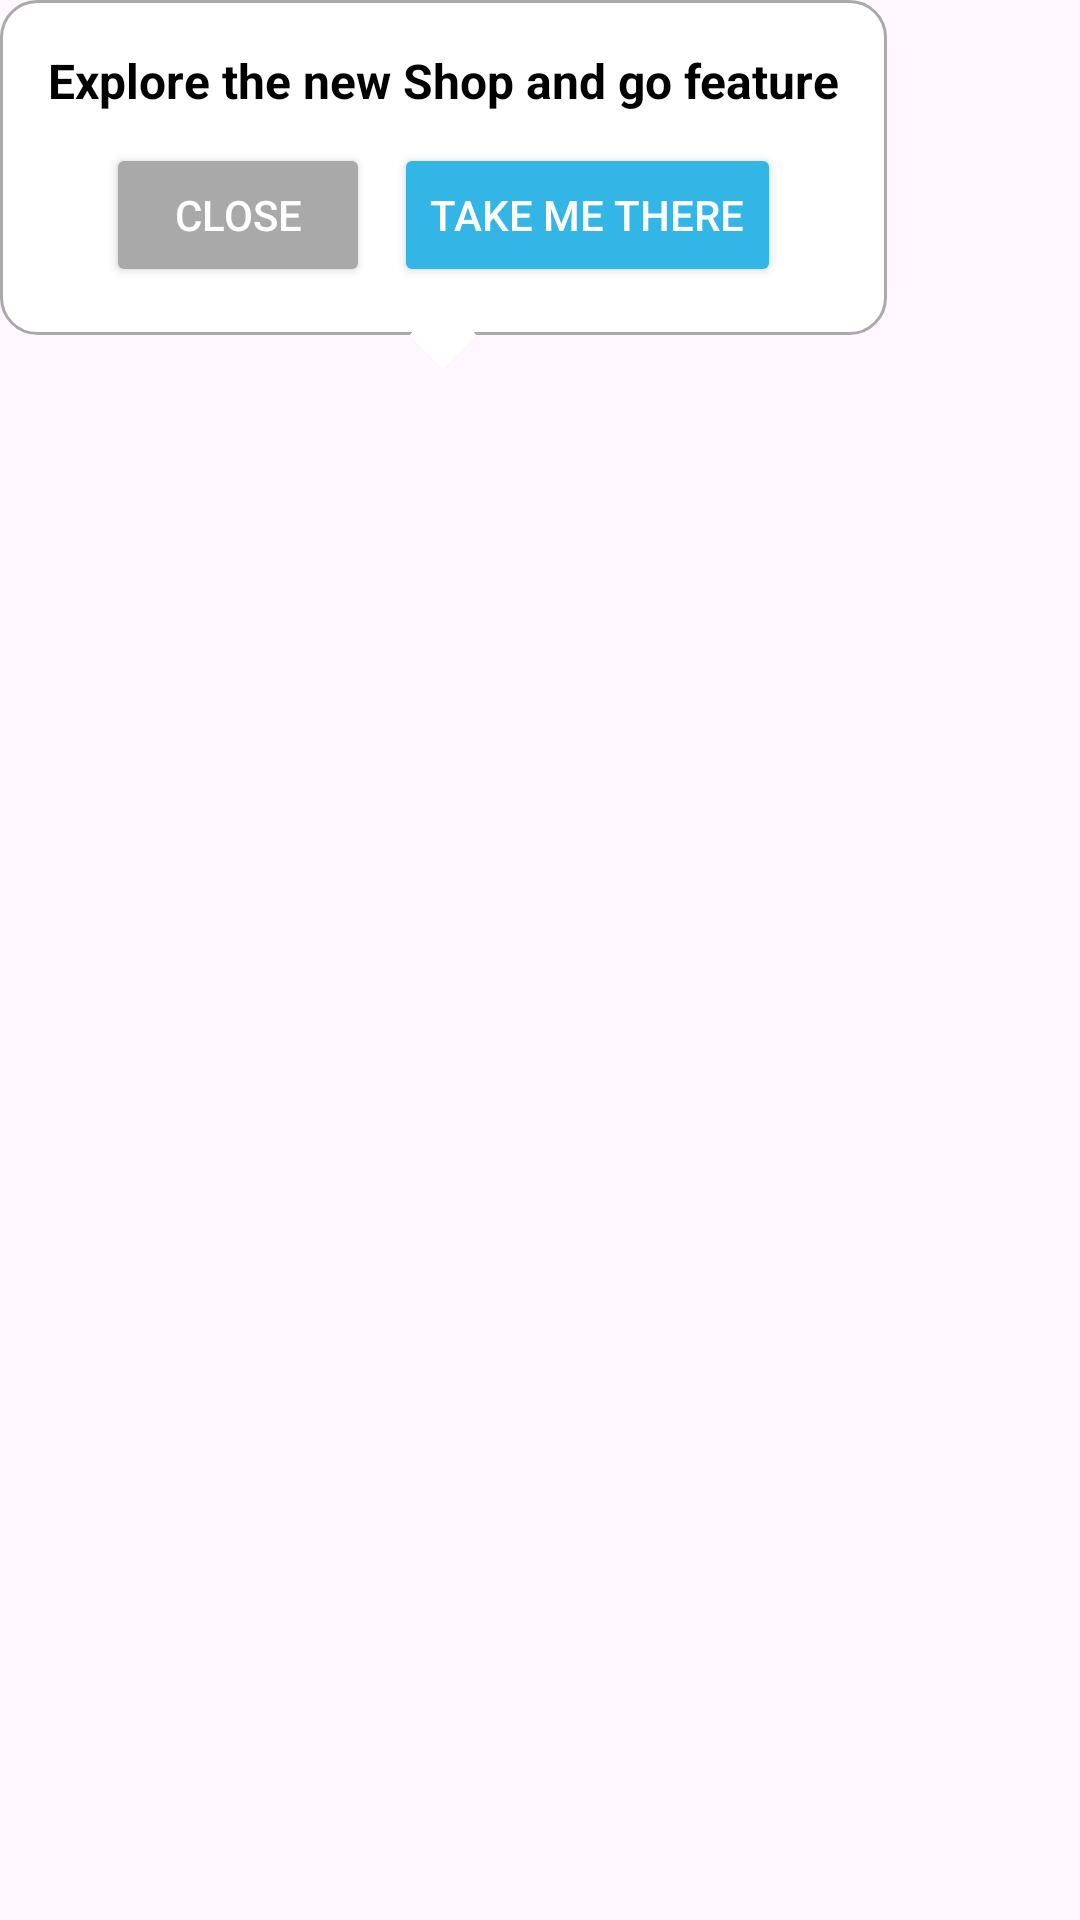

The Android layout XML behind this screen, and the referenced resources:
<!-- AndroidManifest.xml: application theme Theme.TooltipApplication -->
<!-- res/layout/tooltip_layout.xml -->
<?xml version="1.0" encoding="utf-8"?>
<FrameLayout xmlns:android="http://schemas.android.com/apk/res/android"
    android:id="@+id/tooltip_root"
    android:layout_width="match_parent"
    android:layout_height="match_parent"
    android:clickable="true"
    android:background="@android:color/transparent">

    
    <LinearLayout
        android:id="@+id/tooltip_container"
        android:layout_width="wrap_content"
        android:layout_height="wrap_content"
        android:orientation="vertical"
        android:layout_gravity="top|start"
        android:background="@android:color/transparent">

        
        <LinearLayout
            android:layout_width="wrap_content"
            android:layout_height="wrap_content"
            android:padding="16dp"
            android:background="@drawable/tooltip_background"
            android:orientation="vertical"
            android:gravity="center">

            <TextView
                android:id="@+id/tooltip_text"
                android:layout_width="wrap_content"
                android:layout_height="wrap_content"
                android:text="Explore the new Shop and go feature"
                android:textColor="@color/tooltip_text_color"
                android:textSize="16sp"
                android:textStyle="bold" />

            <LinearLayout
                android:layout_width="match_parent"
                android:layout_height="wrap_content"
                android:orientation="horizontal"
                android:gravity="center"
                android:paddingTop="10dp">

                <Button
                    android:id="@+id/close_button"
                    android:layout_width="wrap_content"
                    android:layout_height="wrap_content"
                    android:text="Close"
                    android:backgroundTint="@color/button_close_bg"
                    android:textColor="@color/button_text_color" />

                <Button
                    android:id="@+id/action_button"
                    android:layout_width="wrap_content"
                    android:layout_height="wrap_content"
                    android:text="Take me there"
                    android:layout_marginStart="8dp"
                    android:backgroundTint="@color/button_action_bg"
                    android:textColor="@color/button_text_color" />
            </LinearLayout>
        </LinearLayout>

        
        <ImageView
            android:id="@+id/tooltip_arrow"
            android:layout_width="16dp"
            android:layout_height="16dp"
            android:layout_gravity="center_horizontal"
            android:src="@drawable/tooltip_arrow"
            android:rotation="45"
            android:translationY="-8dp" />
    </LinearLayout>

</FrameLayout>
<!-- resources referenced by this layout -->
<resources>
  <color name="button_action_bg">#33B5E5</color>
  <color name="button_close_bg">#A9A9A9</color>
  <color name="button_text_color">#FFFFFF</color>
  <color name="tooltip_text_color">#000000</color>
  <!-- drawable tooltip_arrow (drawable) -->
  <?xml version="1.0" encoding="utf-8"?>
  <shape xmlns:android="http://schemas.android.com/apk/res/android"
      android:shape="rectangle">
      <size android:width="16dp" android:height="16dp"/>
      <solid android:color="@android:color/white"/>
      <stroke android:width="0dp" android:color="@android:color/white"/>
  </shape>
  <!-- drawable tooltip_background (drawable) -->
  <?xml version="1.0" encoding="utf-8"?>
  <shape xmlns:android="http://schemas.android.com/apk/res/android" android:shape="rectangle">
      <corners android:radius="12dp"/>
      <solid android:color="@android:color/white"/>
      <stroke android:width="1dp" android:color="@android:color/darker_gray"/>
  </shape>
  <style name="Theme.TooltipApplication" parent="Base.Theme.TooltipApplication" />
  <style name="Base.Theme.TooltipApplication" parent="Theme.Material3.DayNight.NoActionBar">
          
          
      </style>
</resources>
